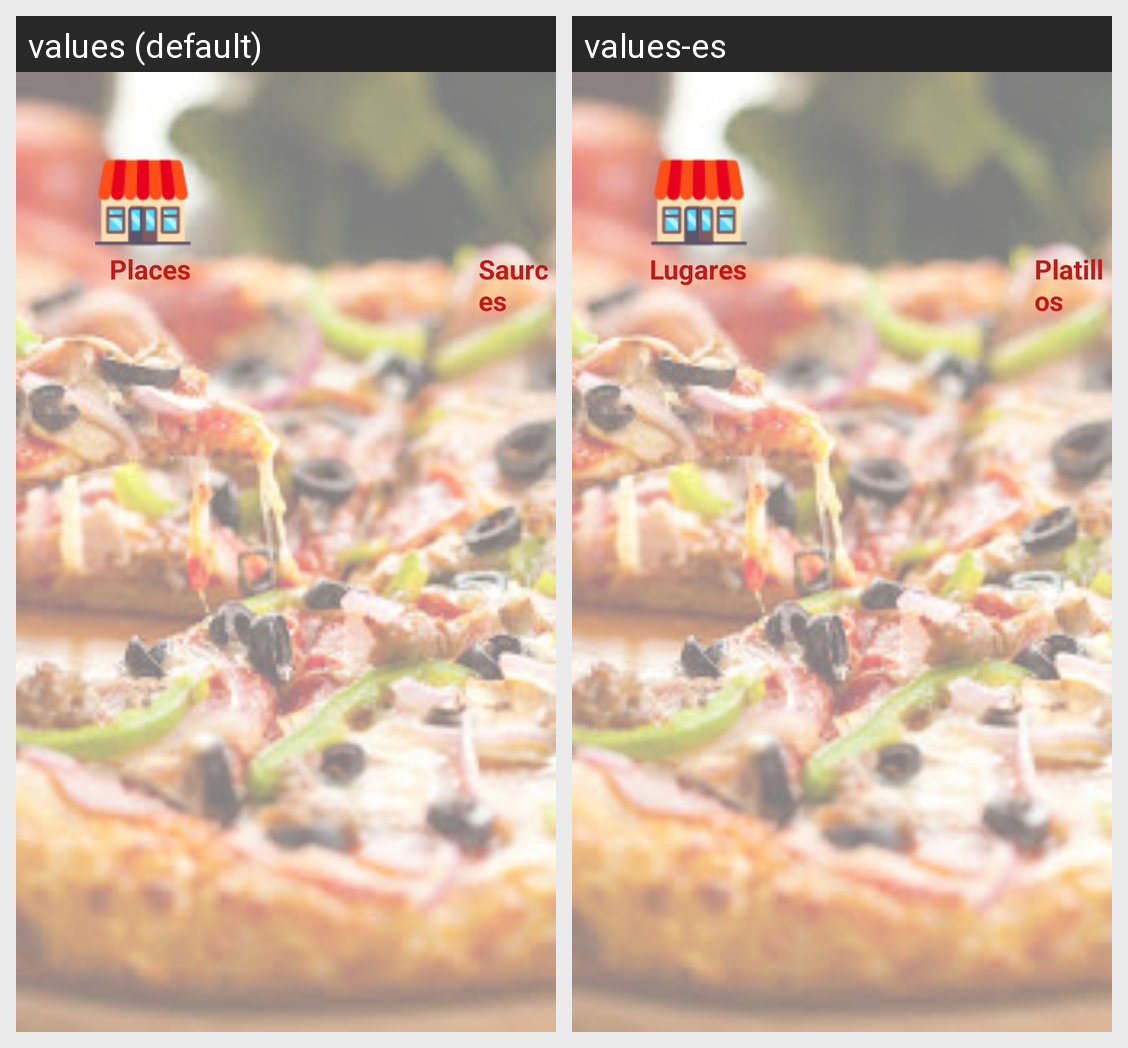

The same Android screen rendered under two of its app's locales, left to right. List the strings drawn on it with the default value and each locale's translation.
Android screen res/layout/fragment_main.xml rendered under 2 locales, left to right: values (default), values-es. Device: Nexus 5 (rendered at 1080×1920; each locale shown at half size, 540×960, under a caption strip naming it); theme RestaurantTheme.
Strings drawn on this screen, with the default value and each locale's value (text and hints the layout hard-codes, and strings that could not be matched under every locale, appear in the picture but are not listed):

Places
  values: Places
  values-es: Lugares

Saurces
  values: Saurces
  values-es: Platillos
